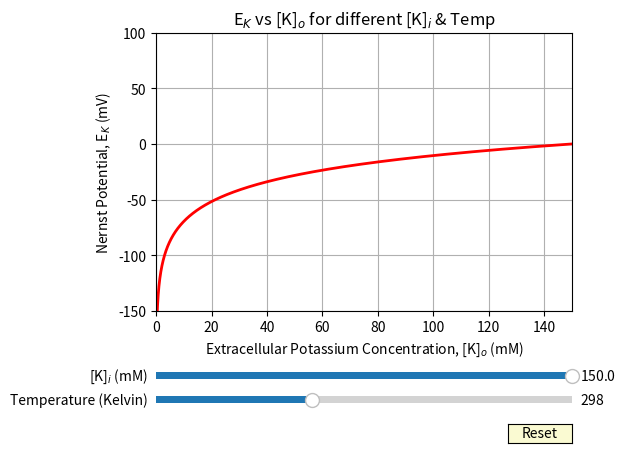

Python code for this plot:
"""
Slider to study Nernst Equation. EK vs [K]o for different [K]i


[redacted]
05-October-2018
[redacted]
"""

import numpy as np
import matplotlib.pyplot as plt
from matplotlib.widgets import Slider, Button

fig, ax = plt.subplots()
plt.subplots_adjust(left=0.25, bottom=0.3)

#fig, ax = plt.plot()
#plt.plot(left=0.25, bottom=0.25)

delta = 0.01
ko = np.arange(0, 200.0, delta)
ki = 150
ki0 = 150

T = 298     # Kelvin
T0 = 298

R = 8.314   # J/mol-K
n = 1       # valence
F = 96500

# Ek = RT/nF ln(ko/ki)
Ek = 1000*(R*T)/(n*F)*np.log(np.divide(ko,ki)) #mV


l, = plt.plot(ko, Ek, lw=2, color='red')
# l, = plt.semilogx(ko, Ek, lw=2, color='red')
plt.grid()

plt.axis([0, 150, -150, 100])
plt.ylabel('Nernst Potential, E$_K$ (mV)')
plt.xlabel('Extracellular Potassium Concentration, [K]$_o$ (mM)')
plt.title('E$_K$ vs [K]$_o$ for different [K]$_i$ & Temp')
#plt.tight_layout(rect=(0,0.125,1,1))

axcolor = 'lightgoldenrodyellow'
axiski = plt.axes([0.25, 0.15, 0.65, 0.03], facecolor=axcolor)
kiamp = Slider(axiski, '[K]$_i$ (mM)', 0.1, 150.0, valinit=ki0, valstep=delta)

axistemp = plt.axes([0.25, 0.10, 0.65, 0.03], facecolor=axcolor)
tempamp = Slider(axistemp, 'Temperature (Kelvin)', 283, 323, valinit=T0, valstep=delta)

def update(val):
    ampki =kiamp.val
    ampT =tempamp.val
    l.set_ydata(1000*(R*ampT)/(n*F)*np.log(np.divide(ko,ampki)))
    fig.canvas.draw_idle()
kiamp.on_changed(update)
tempamp.on_changed(update)

resetax = plt.axes([0.8, 0.025, 0.1, 0.04])
button = Button(resetax, 'Reset', color=axcolor, hovercolor='0.975')

def reset(event):
    kiamp.reset()
    tempamp.reset()
button.on_clicked(reset)

plt.show()


# plt.tight_layout(pad=2,h_pad=2,w_pad=2)
# rect (left, bottom, right, top) 
